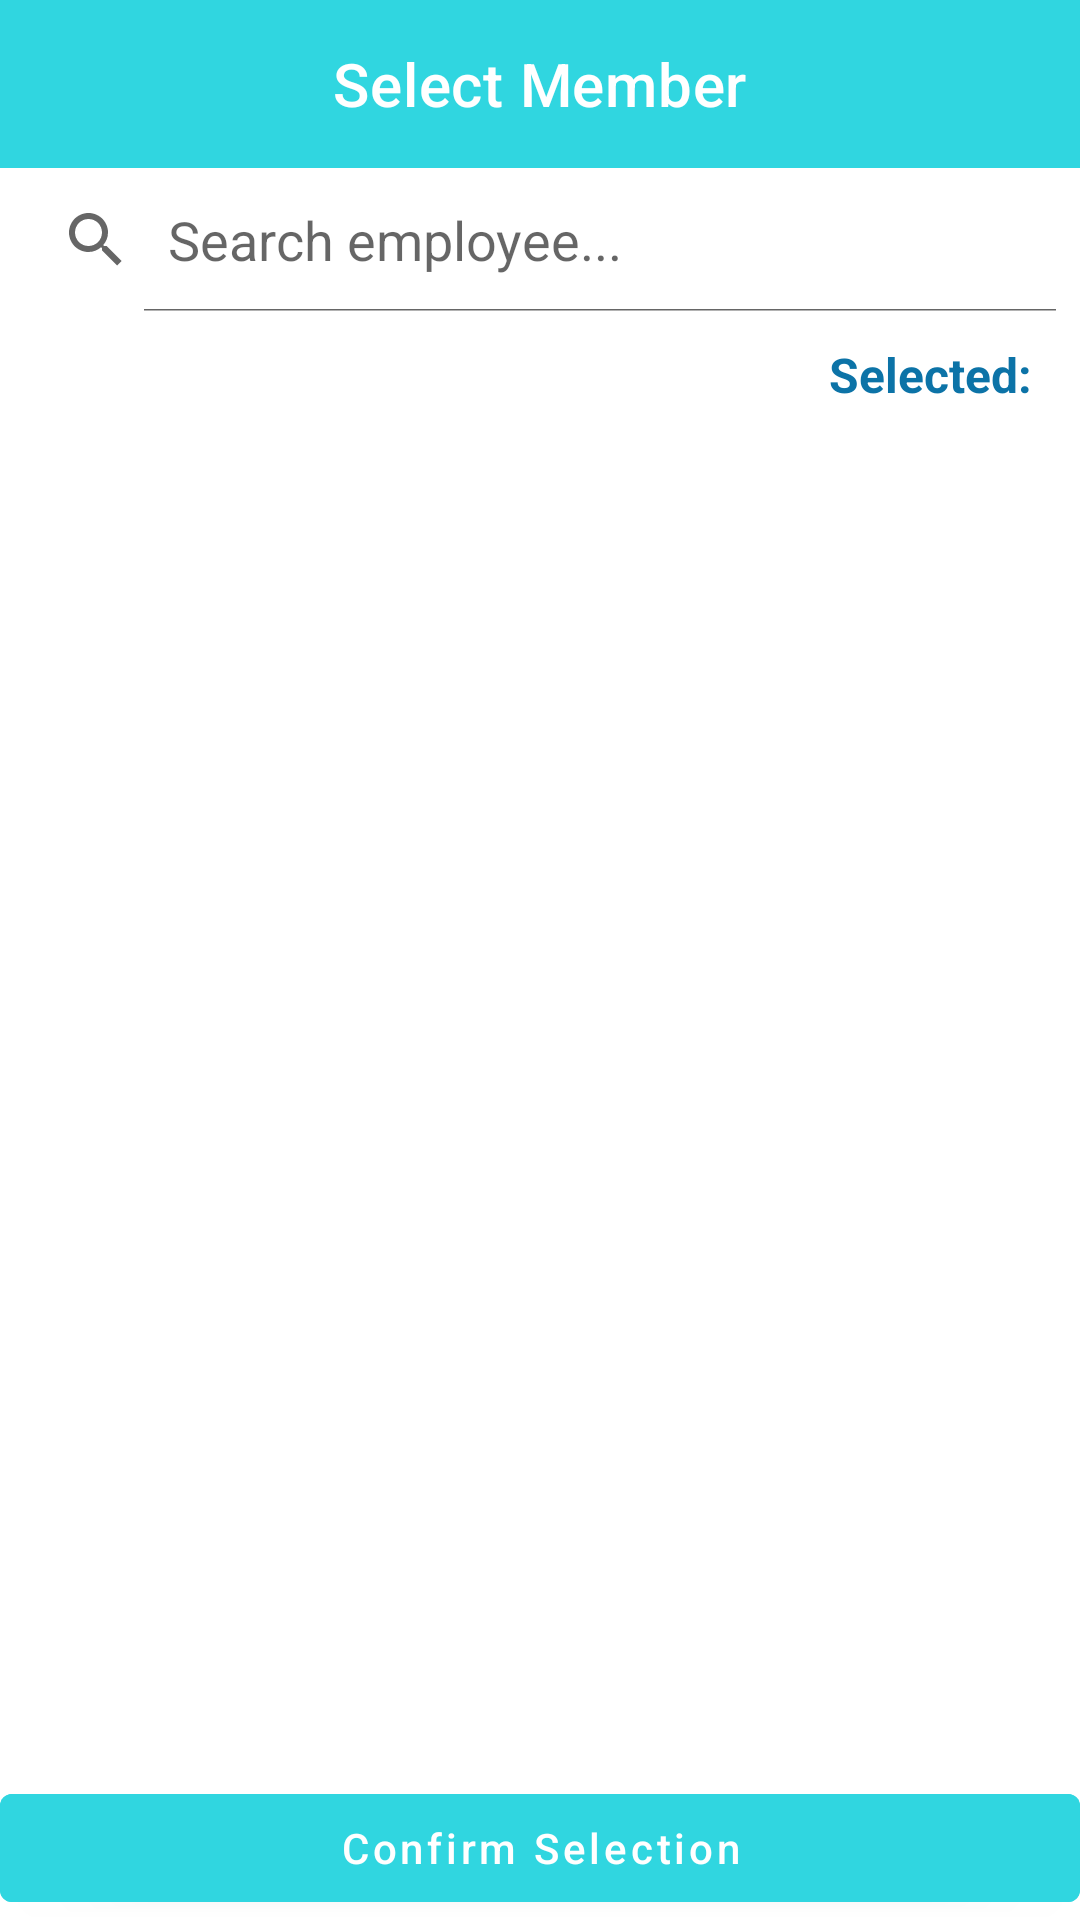

The Android layout XML behind this screen, and the referenced resources:
<!-- AndroidManifest.xml: application theme AppTheme -->
<!-- res/layout/activity_select_members.xml -->
<?xml version="1.0" encoding="utf-8"?>
<LinearLayout xmlns:android="http://schemas.android.com/apk/res/android"
    xmlns:app="http://schemas.android.com/apk/res-auto"
    android:layout_width="match_parent"
    android:layout_height="match_parent"
    android:orientation="vertical"
    android:background="@color/white">

    <com.google.android.material.appbar.MaterialToolbar
        android:id="@+id/toolbar"
        android:layout_width="match_parent"
        android:layout_height="wrap_content"
        android:background="@color/colorPrimary"
        app:navigationIcon="@drawable/ic_arrow_back"
        app:navigationIconTint="@android:color/white"
        app:title="@string/select_member"
        app:titleTextColor="@android:color/white"
        app:titleCentered="true" />

    <SearchView
        android:id="@+id/searchViewMembers"
        android:layout_width="match_parent"
        android:layout_height="wrap_content"
        android:queryHint="@string/search_employee"
        android:iconifiedByDefault="false"
        android:layout_marginBottom="10dp"/>

    <TextView
        android:id="@+id/tvSelectedCount"
        android:layout_width="wrap_content"
        android:layout_height="wrap_content"
        android:layout_gravity="end"
        android:layout_marginEnd="16dp"
        android:layout_marginBottom="4dp"
        android:text="@string/selected_0"
        android:textColor="@color/colorPrimaryDark"
        android:textStyle="bold"
        android:textSize="16sp" />

    <androidx.recyclerview.widget.RecyclerView
        android:id="@+id/recyclerMembers"
        android:layout_width="match_parent"
        android:layout_height="0dp"
        android:layout_weight="1"
        android:scrollbars="vertical"/>


    <Button
        android:id="@+id/btnConfirmSelection"
        android:layout_width="match_parent"
        android:layout_height="wrap_content"
        android:text="@string/confirm_selection"
        android:textAllCaps="false"
        android:backgroundTint="@color/colorPrimary"
        android:textColor="@android:color/white"
        android:layout_marginTop="10dp"/>

</LinearLayout>
<!-- resources referenced by this layout -->
<resources>
  <color name="colorPrimary">#30d6e0</color>
  <color name="colorPrimaryDark">#0c73a7</color>
  <color name="white">#ffffff</color>
  <string name="confirm_selection">Confirm Selection</string>
  <string name="search_employee">Search employee...</string>
  <string name="select_member">Select Member</string>
  <string name="selected_0">Selected: </string>
  <style name="AppTheme" parent="Theme.MaterialComponents.Light.NoActionBar">
          
          <item name="colorPrimary">@color/colorPrimary</item>
          <item name="colorPrimaryDark">@color/colorPrimaryDark</item>
          <item name="colorAccent">@color/colorAccent</item>
          
          <item name="android:statusBarColor">?attr/colorPrimaryDark</item>
          <item name="snackbarStyle">@style/MySnackBar</item>
          <item name="bottomSheetDialogTheme">@style/AppBottomSheetDialogTheme</item>
          
          
      </style>
  <color name="colorAccent">#168bc6</color>
  <style name="MySnackBar" parent="Widget.MaterialComponents.Snackbar">
          <item name="android:layout_margin">@null</item>
          <item name="android:layout_marginLeft">@dimen/dim_8_dp</item>
          <item name="android:layout_marginRight">@dimen/dim_8_dp</item>
          <item name="android:layout_marginBottom">@dimen/dim_24_dp</item>
      </style>
  <style name="AppBottomSheetDialogTheme" parent="@style/ThemeOverlay.MaterialComponents.BottomSheetDialog">
          <item name="bottomSheetStyle">@style/AppModalStyle</item>
      </style>
  <dimen name="dim_8_dp">8dp</dimen>
  <dimen name="dim_24_dp">24dp</dimen>
  <style name="AppModalStyle" parent="Widget.MaterialComponents.BottomSheet">
          <item name="shapeAppearanceOverlay">@style/CustomBottomSheetCorners</item>
      </style>
  <style name="CustomBottomSheetCorners" parent="ShapeAppearance.MaterialComponents.LargeComponent">
          <item name="cornerFamily">rounded</item>
          <item name="cornerSizeTopRight">16dp</item>
          <item name="cornerSizeTopLeft">16dp</item>
          <item name="cornerSizeBottomRight">0dp</item>
          <item name="cornerSizeBottomLeft">0dp</item>
      </style>
</resources>
